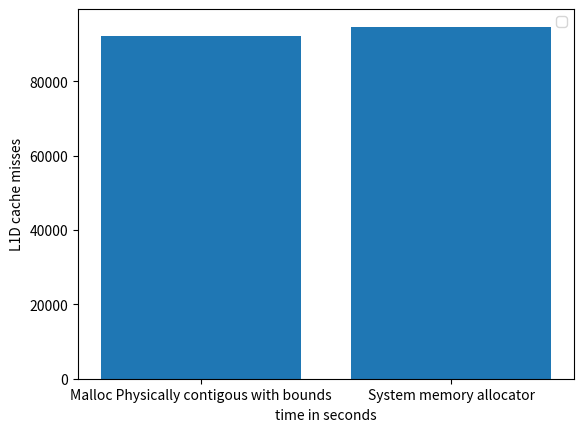

Here is the Python script that generated this plot:
import matplotlib.pyplot as plt
import numpy as np

# ypoints = np.array([19636392729, 9856229208,9445728437,5148906386])
# xpoints = np.array([5,10,15,20])

# ypoints1 = np.array([10062197042, 9873241615,12034929886,5118684853])
# xpoints1 = np.array([5,10,15,20])

ypoints = np.array([92265,94650])

xpoints = ["Malloc Physically contigous with bounds","System memory allocator"]

# ypoints1 = np.array([19384360])

# xpoints1 = np.array([(i) for i, x in enumerate(ypoints1, 1)])

plt.bar(xpoints, ypoints)
# plt.bar(xpoints1, ypoints1,label='System memory allocator')

'''
L1D_CACHE_LMISS_RD
The counter counts each Memory-read operation to the Level 1 data or unified cache counted by L1D_CACHE that incurs additional latency because it returns data from outside of the Level 1 data or unified cache of this PE.
The event indicates to software that the access missed in the Level 1 data or unified cache and might have a significant performance impact due to the additional latency compared to the latency of an access that hits in the Level 1 data or unified cache.
The counter does not count:
• Accesses where the additional latency is unlikely to be significantly performance-impacting. For example, if the access hits in another cache in the same local cluster, and the additional latency is small when compared to a miss in all Level 1 caches that the access looks up in and results in an access being made to a Level 2 cache or elsewhere beyond the Level 1 data or unified cache.
• A miss that does not cause a new cache refill but is satisfied from a previous miss.
An implementation is not required to measure the latency, nor to track the access to determine whether the additional latency caused a performance impact. An implementation can extend the definition of this event with additional scenarios where an access might have a significant performance impact due to additional latency for the access.
It is IMPLEMENTATION DEFINED whether accesses that result from cache maintenance operations are counted.
If the cache is shared and the Effective value of PMEVTYPER<n>_EL0.MT for the counter is 0, then the counter counts only events Attributable to the PE counting the event. For a multithreaded processor implementation, if the cache is shared by PEs other than the PEs in the multithreaded processor and the Effective value of PMEVTYPER<n>_EL0.MT for the counter is 1, then the counter counts only events Attributable to PEs in the multithreaded processor. In all other cases, it is IMPLEMENTATION DEFINED whether only events Attributable to the PE counting the event or all events are counted, and might depend on the Effective value of PMEVTYPER<n>_EL1.MT.
PMCEID1_EL0[25] reads as 1 if this event is implemented and 0 otherwise. This event must be implemented if FEAT_PMUv3p4 is implemented.
'''
# plt.title("L1D cache miss read \n ARM Performance counter: L1D_CACHE_LMISS_RD \n each Memory-read operation or Memory-write operation that causes a cache \n access to at least the Level 1 data or unified cache. This includes each complete or partial translation table walk that causes an access to memory, including to data or translation table walk caches. \n Histogram medium")

plt.xlabel("time in seconds")
plt.ylabel("L1D cache misses")
# plt.plot(xpoints1, ypoints1)
plt.legend()
# plt.show()

plt.savefig('ll_200_MatrixMultiply.png')